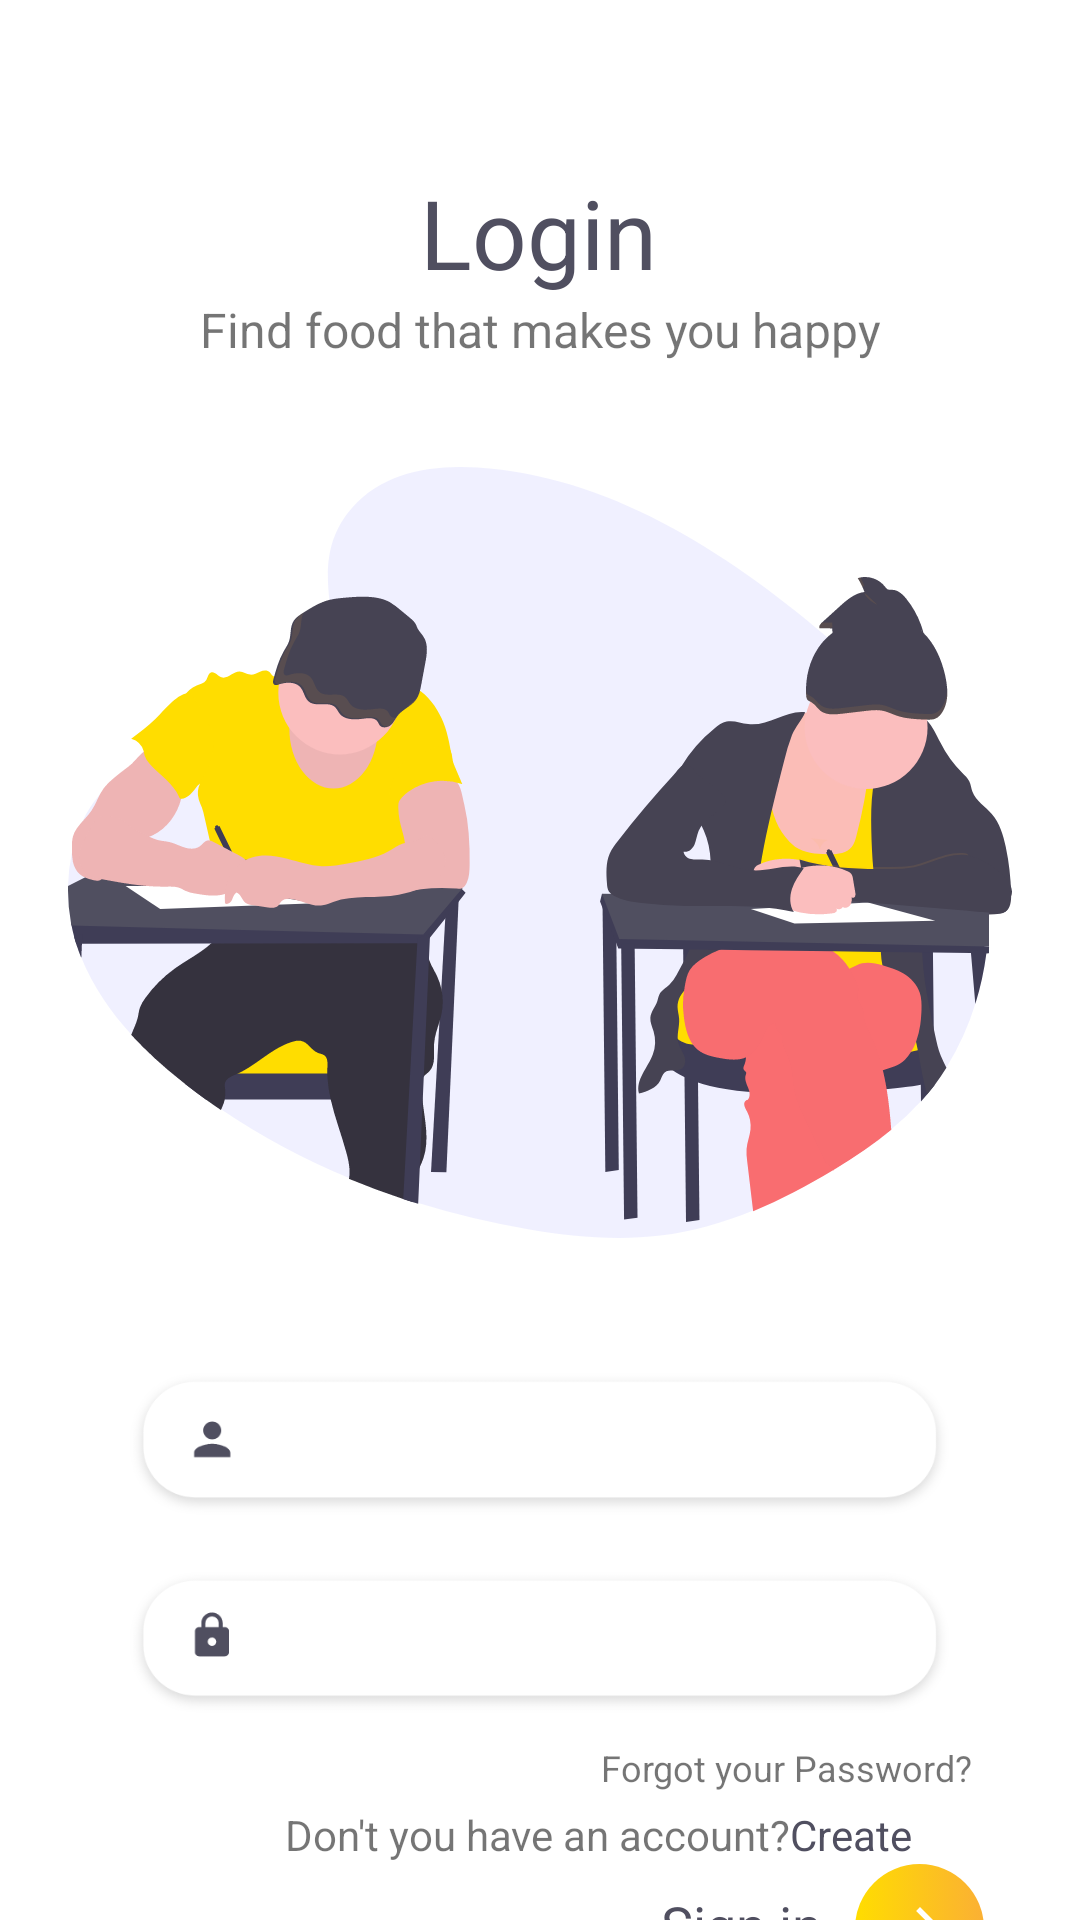

Write the Android layout XML for this screen, with the resource values it uses.
<!-- AndroidManifest.xml: application theme Theme.FirebaseApiDb -->
<!-- res/layout/activity_login.xml -->
<?xml version="1.0" encoding="utf-8"?>
<androidx.constraintlayout.widget.ConstraintLayout xmlns:android="http://schemas.android.com/apk/res/android"
    xmlns:app="http://schemas.android.com/apk/res-auto"
    xmlns:tools="http://schemas.android.com/tools"
    android:layout_width="match_parent"
    android:layout_height="match_parent">

    <TextView
        android:id="@+id/textView"
        android:textColor="@color/mainTextColor"
        android:layout_width="wrap_content"
        android:layout_height="wrap_content"
        android:layout_marginTop="56dp"
        android:text="@string/myLogin"
        android:textSize="32sp"
        app:layout_constraintEnd_toEndOf="parent"
        app:layout_constraintHorizontal_bias="0.498"
        app:layout_constraintStart_toStartOf="parent"
        app:layout_constraintTop_toTopOf="parent" />

    <TextView
        android:id="@+id/textView2"
        android:layout_width="wrap_content"
        android:layout_height="wrap_content"
        android:text="@string/became_part_of_the_greatest_adventure"
        android:textSize="16sp"
        app:layout_constraintEnd_toEndOf="parent"
        app:layout_constraintStart_toStartOf="parent"
        app:layout_constraintTop_toBottomOf="@+id/textView" />


    <ImageView
        android:id="@+id/imageView"
        android:layout_width="316dp"
        android:layout_height="257dp"
        android:layout_marginTop="35dp"
        android:src="@drawable/login_picture"
        app:layout_constraintEnd_toEndOf="parent"
        app:layout_constraintStart_toStartOf="parent"
        app:layout_constraintTop_toBottomOf="@+id/textView2" />

    <EditText
        android:id="@+id/editText"
        android:layout_width="0dp"
        android:layout_height="0dp"
        android:background="@drawable/edit_text_design_login1"
        android:layout_marginTop="43dp"
        android:inputType="textEmailAddress"
        app:layout_constraintEnd_toEndOf="parent"
        app:layout_constraintStart_toStartOf="parent"
        app:layout_constraintTop_toBottomOf="@+id/imageView"
        app:layout_constraintWidth_percent="0.77"
        app:layout_constraintHeight_percent="0.08"/>

    <EditText
        android:id="@+id/editText2"
        android:layout_width="0dp"
        android:layout_height="0dp"
        android:layout_marginTop="15dp"
        android:background="@drawable/edit_text_design_login2"
        app:layout_constraintEnd_toEndOf="parent"
        app:layout_constraintHeight_percent="0.08"

        app:layout_constraintStart_toStartOf="parent"
        app:layout_constraintTop_toBottomOf="@+id/editText"
        app:layout_constraintWidth_percent="0.77" />


    <TextView
        android:id="@+id/textView3"
        android:layout_width="wrap_content"
        android:layout_height="wrap_content"
        android:layout_marginTop="8dp"
        android:layout_marginEnd="36dp"
        android:clickable="true"
        android:text="@string/forgot_password"
        android:textSize="12sp"
        app:layout_constraintEnd_toEndOf="parent"
        app:layout_constraintTop_toBottomOf="@+id/editText2" />

    <TextView
        android:layout_marginEnd="11dp"
        android:layout_width="wrap_content"
        android:layout_height="wrap_content"
        android:layout_marginTop="32dp"
        android:text="@string/sign_in"
        android:textColor="@color/mainTextColor"
        android:textSize="18sp"
        app:layout_constraintEnd_toStartOf="@+id/imageButton"
        app:layout_constraintTop_toBottomOf="@+id/textView3" />

    <ImageButton
        android:id="@+id/imageButton"
        android:layout_width="43dp"
        android:layout_height="43dp"
        android:layout_marginTop="24dp"
        android:layout_marginEnd="32dp"
        android:background="@drawable/round_button"
        android:src="@drawable/ic_baseline_arrow_forward_22"
        app:layout_constraintEnd_toEndOf="parent"
        app:layout_constraintTop_toBottomOf="@+id/textView3" />

    <TextView
        android:id="@+id/textView4"
        android:layout_width="wrap_content"
        android:layout_height="wrap_content"
        android:layout_marginStart="95dp"
        android:text="@string/don_t_you_have_an_account"
        android:layout_marginBottom="19dp"
        app:layout_constraintBottom_toBottomOf="parent"
        app:layout_constraintStart_toStartOf="parent" />

    <TextView
        android:id="@+id/createAccountButton"
        android:layout_width="wrap_content"
        android:layout_height="wrap_content"
        android:text="@string/create"
        android:clickable="true"

        android:layout_marginBottom="19dp"
        android:textColor="@color/mainTextColor"
        app:layout_constraintBottom_toBottomOf="parent"
        app:layout_constraintStart_toEndOf="@+id/textView4" />
</androidx.constraintlayout.widget.ConstraintLayout>
<!-- resources referenced by this layout -->
<resources>
  <color name="mainTextColor">#504F60</color>
  <!-- drawable edit_text_design_login1: png bitmap (drawable-v24, 12425 bytes) -->
  <!-- drawable edit_text_design_login2: png bitmap (drawable-v24, 12332 bytes) -->
  <!-- drawable ic_baseline_arrow_forward_22 (drawable) -->
  <vector android:height="22dp" android:tint="#FFFFFF"
      android:viewportHeight="24" android:viewportWidth="24"
      android:width="22dp" xmlns:android="http://schemas.android.com/apk/res/android">
      <path android:fillColor="@android:color/white" android:pathData="M12,4l-1.41,1.41L16.17,11H4v2h12.17l-5.58,5.59L12,20l8,-8z"/>
  </vector>
  <!-- drawable login_picture: vector/xml drawable (drawable, 36241 chars, omitted) -->
  <!-- drawable round_button (drawable) -->
  <?xml version="1.0" encoding="utf-8"?>
  <selector xmlns:android="http://schemas.android.com/apk/res/android">
          <item>
         <shape android:shape="rectangle">
             <gradient android:startColor="#FFDD00" android:endColor="#FBB034"/>
             <size android:width="46dp" android:height="46dp"/>
             <corners android:radius="23dp"/>
         </shape>
          </item>
  
  </selector>
  <string name="became_part_of_the_greatest_adventure">Find food that makes you happy</string>
  <string name="create">Create</string>
  <string name="don_t_you_have_an_account">Don\'t you have an account?</string>
  <string name="forgot_password">Forgot your Password?</string>
  <string name="myLogin">Login</string>
  <string name="sign_in">Sign in</string>
  <style name="Theme.FirebaseApiDb" parent="Theme.MaterialComponents.DayNight.NoActionBar">
          
          <item name="colorPrimary">@color/primarySwab</item>
          <item name="colorPrimaryVariant">@color/primarySwabVariant</item>
          <item name="colorOnPrimary">@color/white</item>
          
          <item name="colorSecondary">@color/primarySwab</item>
          <item name="colorSecondaryVariant">@color/teal_700</item>
          <item name="colorOnSecondary">@color/black</item>
          
          <item name="android:statusBarColor" tools:targetApi="l">?attr/colorPrimaryVariant</item>
          
      </style>
  <color name="white">#FFFFFFFF</color>
  <color name="teal_700">#FF018786</color>
  <color name="black">#FF000000</color>
</resources>
